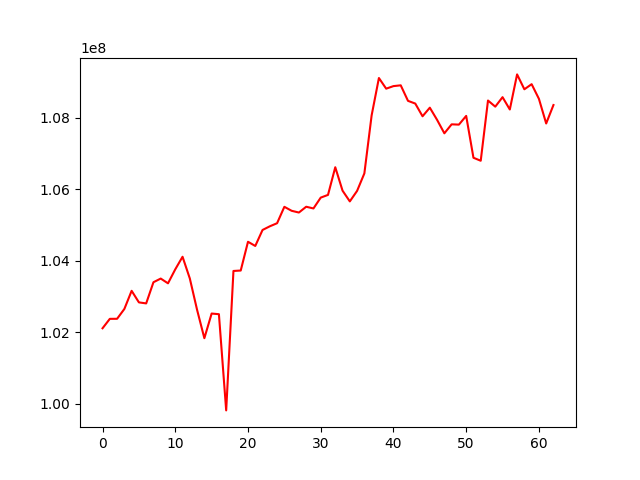

The data file committed next to this chart (first rows):
, 0
0, 102107328
1, 102370889
2, 102372403
3, 102647509
4, 103155423
5, 102831589
6, 102803180
7, 103395781
8, 103497941
9, 103364809
10, 103756856
11, 104108233
12, 103500339
13, 102622185
14, 101829618
15, 102519572
16, 102500975
17, 99809362
18, 103710896
19, 103722789
20, 104527850
21, 104410294
22, 104857914
23, 104960239
24, 105046771
25, 105505690
26, 105394323
27, 105345556
28, 105507826
29, 105459911
30, 105763039
31, 105838991
32, 106612888
33, 105957645
34, 105657444
35, 105951395
36, 106440752
37, 108064509
38, 109109400
39, 108811526
40, 108882875
41, 108904966
42, 108470444
43, 108394704
44, 108039179
45, 108279240
46, 107938390
47, 107562459
48, 107813561
49, 107805415
50, 108049448
51, 106878584
52, 106794270
53, 108479454
54, 108308303
55, 108573372
56, 108228989
57, 109210617
58, 108794214
59, 108937066
... 3 more rows
